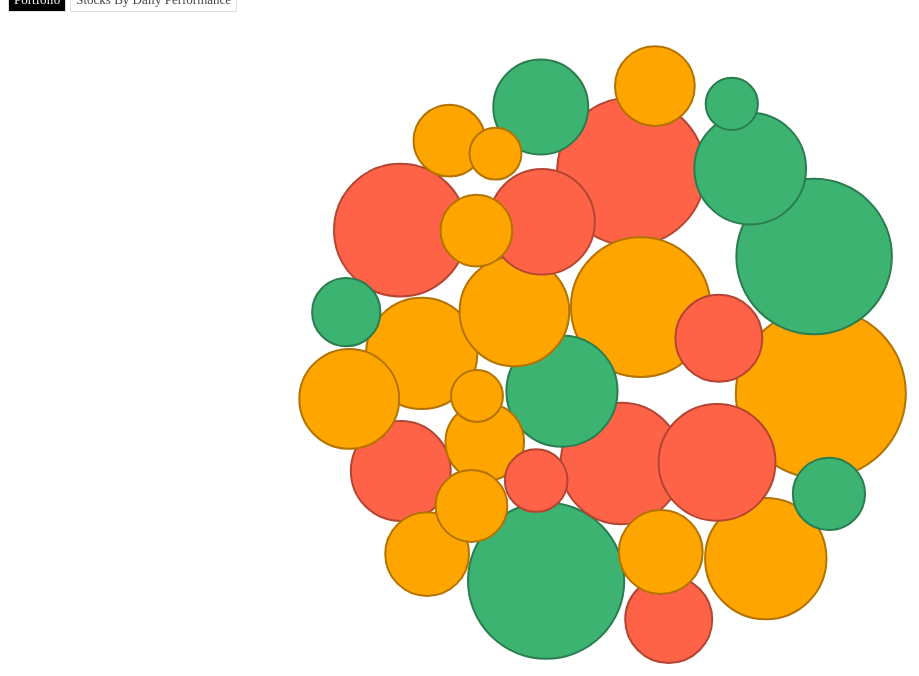
D3 v4 page, settled after 480 driven frames (8 s of simulated time); the page loaded 1 data file(s).


// ── src/bubble_chart.js
/* bubbleChart creation function. Returns a function that will
 * instantiate a new bubble chart given a DOM element to display
 * it in and a dataset to visualize.
 *
 * Organization and style inspired by:
 * https://github.com/vlandham/bubble_chart_v4
 *
 */
function bubbleChart() {
  var width = 1200;
  var height = 700;

  var tooltip = floatingTooltip("gates_tooltip", 240);

  var center = { x: width / 2, y: height / 2 };

  var changeCenters = {
    "Down more than 2%": { x: width / 4, y: height / 2 },
    "Normal Fluctuation": { x: width / 2, y: height / 2 },
    "Up more than 2%": { x: 3 * width / 4, y: height / 2 }
  };

  var changesTitleX = {
    "Down more than 2%": 250,
    "Normal Fluctuation": width / 2,
    "Up more than 2%": width - 250
  };

  var forceStrength = 0.03;

  var svg = null;
  var bubbles = null;
  var nodes = [];

  function charge(d) {
    return -Math.pow(d.radius, 2.0) * forceStrength;
  }

  var simulation = d3
    .forceSimulation()
    .velocityDecay(0.2)
    .force(
      "x",
      d3
        .forceX()
        .strength(forceStrength)
        .x(center.x)
    )
    .force(
      "y",
      d3
        .forceY()
        .strength(forceStrength)
        .y(center.y)
    )
    .force("charge", d3.forceManyBody().strength(charge))
    .on("tick", ticked);

  simulation.stop();

  var fillColor = d3
    .scaleOrdinal()
    .domain(["down", "flat", "up"])
    .range(["tomato", "orange", "MediumSeaGreen"]);

  function createNodes(rawData) {
    var maxAmount = d3.max(rawData, function(d) {
      return +d.total_amount;
    });

    var radiusScale = d3
      .scalePow()
      .exponent(0.5)
      .range([2, 85])
      .domain([0, maxAmount]);

    var myNodes = rawData.map(function(d) {
      return {
        id: d.id,
        radius: radiusScale(+d.total_amount),
        value: +d.total_amount,
        name: d.stock_ticker,
        org: d.sector,
        group: d.group,
        change: d.percentage,
        range: d.range,
        x: Math.random() * 900,
        y: Math.random() * 800
      };
    });

    myNodes.sort(function(a, b) {
      return b.value - a.value;
    });

    return myNodes;
  }

  var chart = function chart(selector, rawData) {
    nodes = createNodes(rawData);

    svg = d3
      .select(selector)
      .append("svg")
      .attr("width", width)
      .attr("height", height);

    bubbles = svg.selectAll(".bubble").data(nodes, function(d) {
      return d.id;
    });

    var bubblesE = bubbles
      .enter()
      .append("circle")
      .classed("bubble", true)
      .attr("r", 0)
      .attr("fill", function(d) {
        return fillColor(d.group);
      })
      .attr("stroke", function(d) {
        return d3.rgb(fillColor(d.group)).darker();
      })
      .attr("stroke-width", 2)
      .on("mouseover", showDetail)
      .on("mouseout", hideDetail);

    bubbles = bubbles.merge(bubblesE);

    bubbles
      .transition()
      .duration(2000)
      .attr("r", function(d) {
        return d.radius;
      });

    simulation.nodes(nodes);

    groupBubbles();
  };

  function ticked() {
    bubbles
      .attr("cx", function(d) {
        return d.x;
      })
      .attr("cy", function(d) {
        return d.y;
      });
  }

  function nodechangePos(d) {
    return changeCenters[d.range].x;
  }

  function groupBubbles() {
    hidechangeTitles();

    simulation.force(
      "x",
      d3
        .forceX()
        .strength(forceStrength)
        .x(center.x)
    );

    simulation.alpha(1).restart();
  }

  function splitBubbles() {
    showchangeTitles();

    simulation.force(
      "x",
      d3
        .forceX()
        .strength(forceStrength)
        .x(nodechangePos)
    );

    simulation.alpha(1).restart();
  }

  function hidechangeTitles() {
    svg.selectAll(".change").remove();
  }

  function showchangeTitles() {
    var changesData = d3.keys(changesTitleX);
    var changes = svg.selectAll(".change").data(changesData);

    changes
      .enter()
      .append("text")
      .attr("class", "change")
      .attr("x", function(d) {
        return changesTitleX[d];
      })
      .attr("y", 40)
      .attr("text-anchor", "middle")
      .text(function(d) {
        return d;
      });
  }

  function showDetail(d) {
    d3.select(this).attr("stroke", "black");

    var content =
      '<span class="name">Stock: </span><span class="value">' +
      d.name +
      "</span><br/>" +
      '<span class="name">Market Value: </span><span class="value">$' +
      addCommas(d.value) +
      "</span><br/>" +
      '<span class="name">Sector: </span><span class="value">' +
      d.org +
      "</span><br/>" +
      '<span class="name">Percentage Change: </span><span class="value">' +
      d.change +
      "</span>";

    tooltip.showTooltip(content, d3.event);
  }

  function hideDetail(d) {
    d3.select(this).attr("stroke", d3.rgb(fillColor(d.group)).darker());

    tooltip.hideTooltip();
  }

  chart.toggleDisplay = function(displayName) {
    if (displayName === "change") {
      splitBubbles();
    } else {
      groupBubbles();
    }
  };

  return chart;
}

var myBubbleChart = bubbleChart();

function display(error, data) {
  if (error) {
    console.log(error);
  }

  myBubbleChart("#vis", data);
}

function setupButtons() {
  d3
    .select("#toolbar")
    .selectAll(".button")
    .on("click", function() {
      d3.selectAll(".button").classed("active", false);

      var button = d3.select(this);

      button.classed("active", true);

      var buttonId = button.attr("id");

      myBubbleChart.toggleDisplay(buttonId);
    });
}

function addCommas(nStr) {
  nStr += "";
  var x = nStr.split(".");
  var x1 = x[0];
  var x2 = x.length > 1 ? "." + x[1] : "";
  var rgx = /(\d+)(\d{3})/;
  while (rgx.test(x1)) {
    x1 = x1.replace(rgx, "$1" + "," + "$2");
  }

  return x1 + x2;
}

d3.csv("data/test_p.csv", display);

setupButtons();

// ── src/tooltip.js
function floatingTooltip(tooltipId, width) {
  var tt = d3
    .select("body")
    .append("div")
    .attr("class", "tooltip")
    .attr("id", tooltipId)
    .style("pointer-events", "none");

  if (width) {
    tt.style("width", width);
  }

  hideTooltip();

  function showTooltip(content, event) {
    tt.style("opacity", 1.0).html(content);

    updatePosition(event);
  }

  function hideTooltip() {
    tt.style("opacity", 0.0);
  }

  function updatePosition(event) {
    var xOffset = 20;
    var yOffset = 10;

    var ttw = tt.style("width");
    var tth = tt.style("height");

    var wscrY = window.scrollY;
    var wscrX = window.scrollX;

    var curX = document.all ? event.clientX + wscrX : event.pageX;
    var curY = document.all ? event.clientY + wscrY : event.pageY;
    var ttleft =
      curX - wscrX + xOffset * 2 + ttw > window.innerWidth
        ? curX - ttw - xOffset * 2
        : curX + xOffset;

    if (ttleft < wscrX + xOffset) {
      ttleft = wscrX + xOffset;
    }

    var tttop =
      curY - wscrY + yOffset * 2 + tth > window.innerHeight
        ? curY - tth - yOffset * 2
        : curY + yOffset;

    if (tttop < wscrY + yOffset) {
      tttop = curY + yOffset;
    }

    tt.style("top", tttop + "px").style("left", ttleft + "px");
  }

  return {
    showTooltip: showTooltip,
    hideTooltip: hideTooltip,
    updatePosition: updatePosition
  };
}


### data: data/test_p.csv
stock_ticker, id, sector, total_amount, group, percentage, range
APPL, 1, Technology, 200000, down, -2.60%, Down more than 2%
GOOGL, 2, Technology, 277270, down, -3.70%, Down more than 2%
TSLA, 3, Electrical (Alternative) Vehicles, 360180, down, -4.80%, Down more than 2%
GILD, 4, Healthcare(BioTech), 100000, flat, 0.85%, Normal Fluctuation
REGN, 5, Healthcare(BioTech), 100000, flat, 1.00%, Normal Fluctuation
XOM, 6, Energy, 400000, flat, 1.15%, Normal Fluctuation
CVX, 7, Energy, 600000, flat, 1.30%, Normal Fluctuation
TEVA, 8, Healthcare(Pharmaceuticals), 250000, flat, 1.45%, Normal Fluctuation
CELG, 9, Healthcare(BioTech), 180033, up, 22.90%, Up more than 2%
SPG, 10, Real Estate Services, 101363, up, 4.10%, Up more than 2%
JPM, 11, Financials, 504719, up, 5.30%, Up more than 2%
BAC, 12, Financials, 500000, up, 6.50%, Up more than 2%
GS, 13, Financials, 450000, down, -12.60%, Down more than 2%
FB, 14, Technology, 300000, down, -8.70%, Down more than 2%
AMZN, 15, Cyclical Consumer Services, 150000, down, -4.80%, Down more than 2%
CBG, 16, Real Estate Services, 100000, flat, -0.32%, Normal Fluctuation
DIS, 17, Cyclical Consumer Services, 243000, flat, -0.55%, Normal Fluctuation
CMCSA, 18, Cyclical Consumer Services, 138635, flat, -0.78%, Normal Fluctuation
MYL, 19, Healthcare(BioTech), 50000, flat, 1.00%, Normal Fluctuation
PBF, 20, Energy, 200000, flat, 1.15%, Normal Fluctuation
VOL, 21, Energy, 300000, flat, 1.30%, Normal Fluctuation
ANTM, 22, Healthcare(Pharmaceuticals), 125000, flat, 1.45%, Normal Fluctuation
KITE, 23, Healthcare(BioTech), 90016, up, 22.90%, Up more than 2%
JLL, 24, Real Estate Services, 50682, up, 4.10%, Up more than 2%
MS, 25, Financials, 252360, up, 5.30%, Up more than 2%
C (citi), 26, Financials, 250000, up, 6.50%, Up more than 2%
V (visa), 27, Financials, 225000, down, -12.60%, Down more than 2%
SNAP, 28, Technology, 150000, down, -8.70%, Down more than 2%
WMT, 29, Cyclical Consumer Services, 75000, down, -4.80%, Down more than 2%
TOL, 30, Real Estate Services, 50000, flat, -0.32%, Normal Fluctuation
LULU, 31, Cyclical Consumer Services, 121500, flat, -0.55%, Normal Fluctuation
GM, 32, Cyclical Consumer Services, 138635, flat, -0.78%, Normal Fluctuation